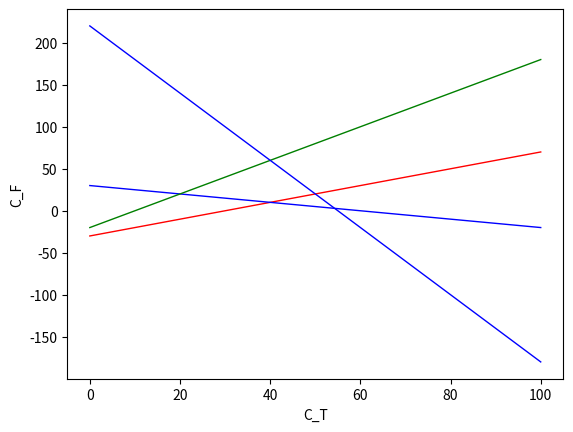

Generate this figure with matplotlib:
import matplotlib.pyplot as plt
import numpy as np


C_T = np.arange(0, 100, 0.02)
C_F = 0.00

plt.xlabel("C_T")
plt.ylabel("C_F")

plt.plot(C_T, C_T - 30, color="r", linestyle="-", linewidth=1)
plt.plot(C_T, -0.5*C_T + 30, color="b", linestyle="-", linewidth=1)
plt.plot(C_T, 2*C_T - 20, color="g", linestyle="-", linewidth=1)
plt.plot(C_T, -4*C_T + 220, color="b", linestyle="-", linewidth=1)

plt.show()

#ul